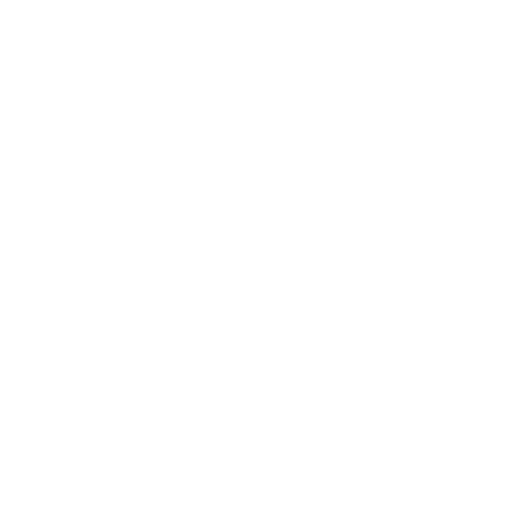
t = 0.00 s
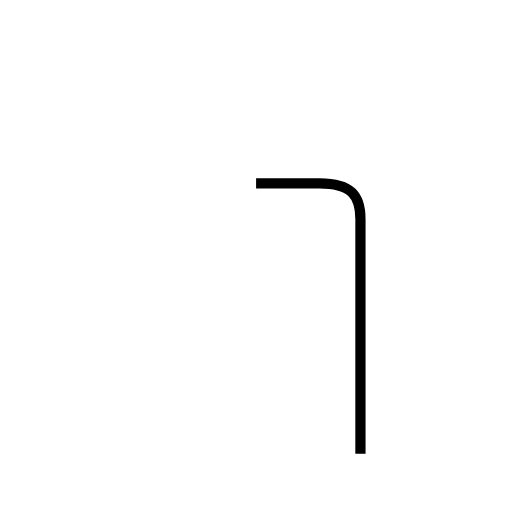
t = 1.06 s
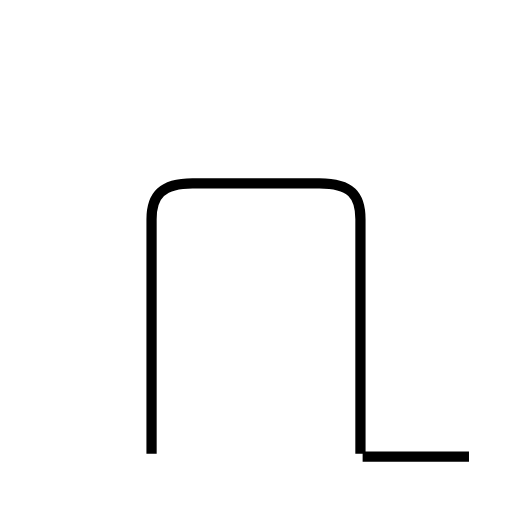
t = 2.43 s
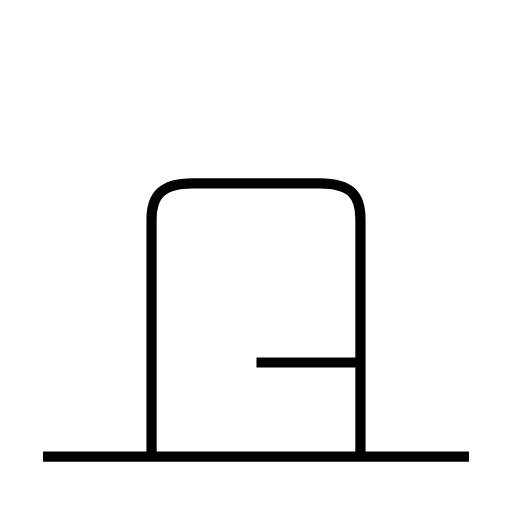
t = 3.66 s
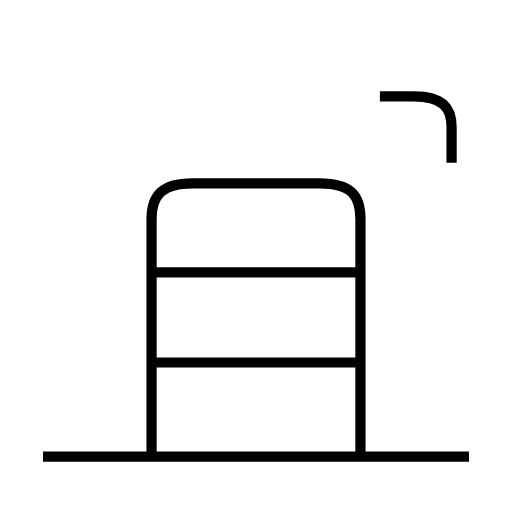
t = 4.93 s
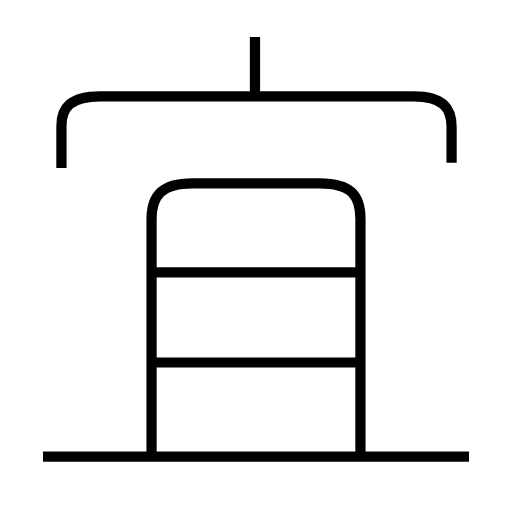
t = 6.20 s

The animated SVG that drew these frames (rendered in a browser with its animation timeline set to each time). Animation: 6 SMIL elements (animate=6); one cycle of 6.20 s.

<?xml version='1.0' encoding='utf-8'?>
<svg viewBox="0.0 -6.0 50.0 50.0" version="1.1" xmlns="http://www.w3.org/2000/svg"><rect x="-1000" y="-1000" width="2000" height="2000" stroke="white" fill="white" /><g style="fill:none;stroke:#000000;stroke-width:1"><path d="M 35.2 0.3 L 35.2 -22.6 C 35.2 -24.9 34.3 -26.1 31.2 -26.1 L 18.8 -26.1 C 15.8 -26.1 14.8 -24.9 14.8 -22.6 L 14.8 0.3 " transform="translate(0.0 38.0)" stroke-dasharray="70.54593832857455" stroke-dashoffset="70.54593832857455"><animate attributeName="stroke-dashoffset" from="70.54593832857455" to="0" dur="2.1163781498572365s" begin="0s; anim_end.end" fill="freeze" id="anim0" /></path><path d="M 45.8 0.6 L 4.2 0.6 " transform="translate(0.0 38.0)" stroke-dasharray="41.599999999999994" stroke-dashoffset="41.599999999999994"><animate attributeName="stroke-dashoffset" from="41.599999999999994" to="0" dur="1.2479999999999998s" begin="anim0.end" fill="freeze" id="anim1" /></path><path d="M 35.0 -8.6 L 15.1 -8.6 " transform="translate(0.0 38.0)" stroke-dasharray="19.9" stroke-dashoffset="19.9"><animate attributeName="stroke-dashoffset" from="19.9" to="0" dur="0.597s" begin="anim1.end" fill="freeze" id="anim2" /></path><path d="M 35.0 -17.4 L 15.1 -17.4 " transform="translate(0.0 38.0)" stroke-dasharray="19.9" stroke-dashoffset="19.9"><animate attributeName="stroke-dashoffset" from="19.9" to="0" dur="0.597s" begin="anim2.end" fill="freeze" id="anim3" /></path><path d="M 44.1 -28.1 L 44.1 -31.6 C 44.1 -33.5 43.2 -34.6 40.4 -34.6 L 9.8 -34.6 C 6.9 -34.6 6.0 -33.5 6.0 -31.7 L 6.0 -27.6 " transform="translate(0.0 38.0)" stroke-dasharray="49.19807820722667" stroke-dashoffset="49.19807820722667"><animate attributeName="stroke-dashoffset" from="49.19807820722667" to="0" dur="1.4759423462168002s" begin="anim3.end" fill="freeze" id="anim4" /></path><path d="M 24.9 -35.0 L 24.9 -40.4" transform="translate(0.0 38.0)" stroke-dasharray="5.399999999999999" stroke-dashoffset="5.399999999999999"><animate attributeName="stroke-dashoffset" from="5.399999999999999" to="0" dur="0.16199999999999995s" begin="anim4.end" fill="freeze" id="anim_end" /></path></g></svg>
